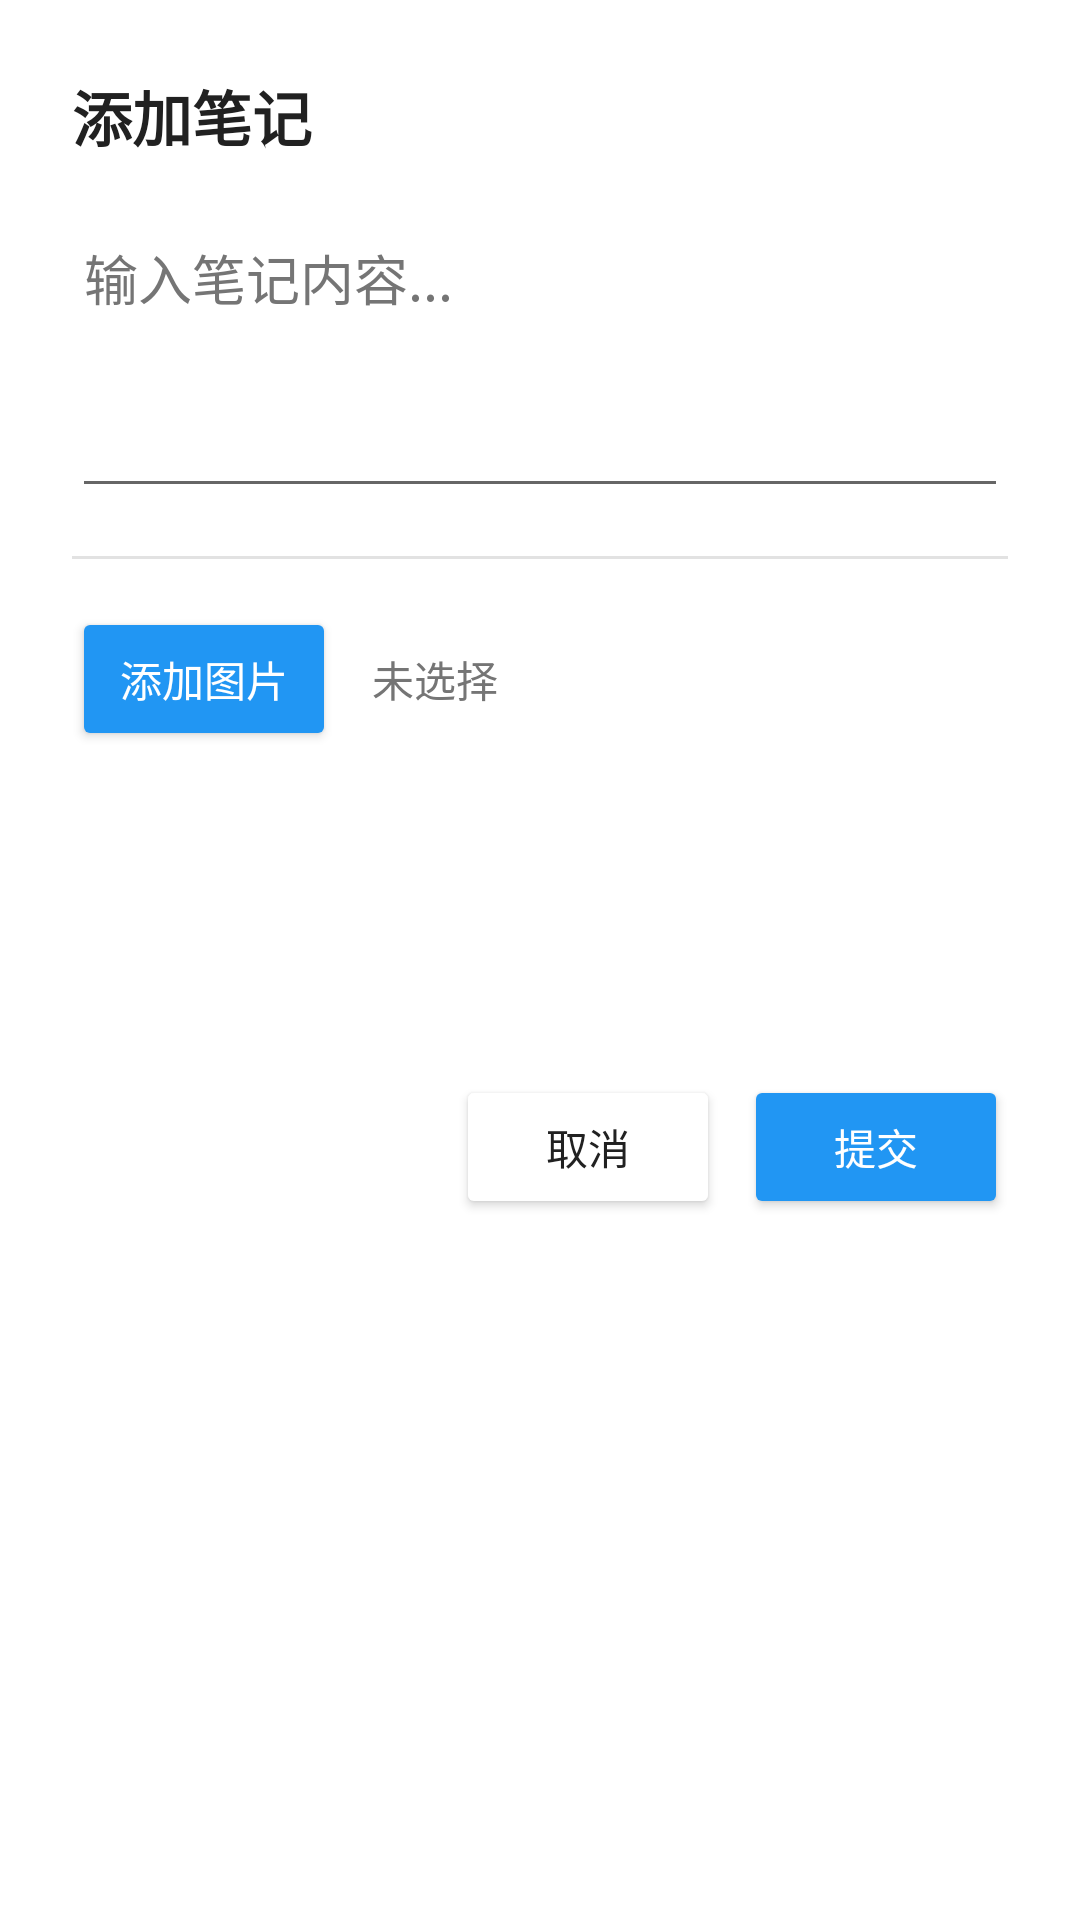

Android layout source for this screen:
<!-- AndroidManifest.xml: application theme Theme.NasTodoApp -->
<!-- res/layout/dialog_add_note.xml -->
<?xml version="1.0" encoding="utf-8"?>
<LinearLayout xmlns:android="http://schemas.android.com/apk/res/android"
    android:layout_width="match_parent"
    android:layout_height="wrap_content"
    android:orientation="vertical"
    android:padding="24dp"
    android:background="?attr/colorSurface"> <TextView
    android:id="@+id/tvTitle"
    android:layout_width="wrap_content"
    android:layout_height="wrap_content"
    android:text="添加笔记"
    android:textSize="20sp"
    android:textStyle="bold"
    android:textColor="?attr/colorOnSurface"
    android:layout_marginBottom="16dp"/>

    <EditText
        android:id="@+id/etNoteContent"
        android:layout_width="match_parent"
        android:layout_height="wrap_content"
        android:hint="输入笔记内容..."
        android:textColor="?attr/colorOnSurface"
        android:textColorHint="?attr/colorOnSurfaceVariant"
        android:minHeight="100dp"
        android:gravity="top|start"
        android:layout_marginBottom="16dp"/> <TextView
        android:id="@+id/tvExistingLabel"
        android:layout_width="wrap_content"
        android:layout_height="wrap_content"
        android:text="已有图片 (点击删除):"
        android:textSize="12sp"
        android:textColor="?attr/colorOnSurfaceVariant"
        android:visibility="gone"
        android:layout_marginBottom="8dp"/>

    <HorizontalScrollView
        android:id="@+id/svExistingImages"
        android:layout_width="match_parent"
        android:layout_height="wrap_content"
        android:visibility="gone"
        android:layout_marginBottom="16dp">

        <LinearLayout
            android:id="@+id/llExistingImagesContainer"
            android:layout_width="wrap_content"
            android:layout_height="100dp"
            android:orientation="horizontal">
        </LinearLayout>
    </HorizontalScrollView>

    <View
        android:layout_width="match_parent"
        android:layout_height="1dp"
        android:background="?attr/colorOnSurfaceVariant"
        android:alpha="0.2"
        android:layout_marginBottom="16dp"/>

    <LinearLayout
        android:layout_width="match_parent"
        android:layout_height="wrap_content"
        android:orientation="horizontal"
        android:gravity="center_vertical"
        android:layout_marginBottom="12dp">

        <Button
            android:id="@+id/btnSelectImages"
            android:layout_width="wrap_content"
            android:layout_height="wrap_content"
            android:text="添加图片"
            android:textColor="#FFFFFF"
            android:backgroundTint="?attr/colorPrimary"/>

        <TextView
            android:id="@+id/tvSelectedCount"
            android:layout_width="wrap_content"
            android:layout_height="wrap_content"
            android:layout_marginStart="12dp"
            android:text="未选择"
            android:textColor="?attr/colorOnSurfaceVariant"/>
    </LinearLayout>

    <HorizontalScrollView
        android:layout_width="match_parent"
        android:layout_height="80dp"
        android:layout_marginBottom="16dp"
        android:background="?attr/colorSurface"> <LinearLayout
        android:id="@+id/llImagePreviewContainer"
        android:layout_width="wrap_content"
        android:layout_height="match_parent"
        android:orientation="horizontal"
        android:padding="4dp">
    </LinearLayout>
    </HorizontalScrollView>

    <LinearLayout
        android:layout_width="match_parent"
        android:layout_height="wrap_content"
        android:orientation="horizontal"
        android:gravity="end">

        <Button
            android:id="@+id/btnCancel"
            android:layout_width="wrap_content"
            android:layout_height="wrap_content"
            android:text="取消"
            android:textColor="?attr/colorOnSurface"
            android:backgroundTint="?attr/colorSurface"
            android:layout_marginEnd="8dp"/>

        <Button
            android:id="@+id/btnSubmitNote"
            android:layout_width="wrap_content"
            android:layout_height="wrap_content"
            android:text="提交"
            android:textColor="#FFFFFF"
            android:backgroundTint="?attr/colorPrimary"/>
    </LinearLayout>

</LinearLayout>
<!-- resources referenced by this layout -->
<resources>
  <style name="Theme.NasTodoApp" parent="Theme.MaterialComponents.DayNight.NoActionBar">
          <item name="colorPrimary">@color/blue_500</item>
          <item name="colorPrimaryVariant">@color/blue_700</item>
          <item name="colorOnPrimary">#FFFFFF</item>
  
          <item name="android:windowBackground">@color/light_bg</item>
          <item name="colorSurface">@color/light_surface</item>
          <item name="colorOnSurface">@color/light_text_primary</item>
          <item name="colorOnSurfaceVariant">@color/light_text_secondary</item>
  
          <item name="android:statusBarColor">@color/blue_500</item>
          <item name="android:windowLightStatusBar">false</item>
  
          <item name="actionMenuTextColor">#FFFFFF</item>
      </style>
  <color name="blue_500">#2196F3</color>
  <color name="blue_700">#1976D2</color>
  <color name="light_bg">#F5F7FA</color>
  <color name="light_surface">#FFFFFF</color>
  <color name="light_text_primary">#212121</color>
  <color name="light_text_secondary">#757575</color>
</resources>
